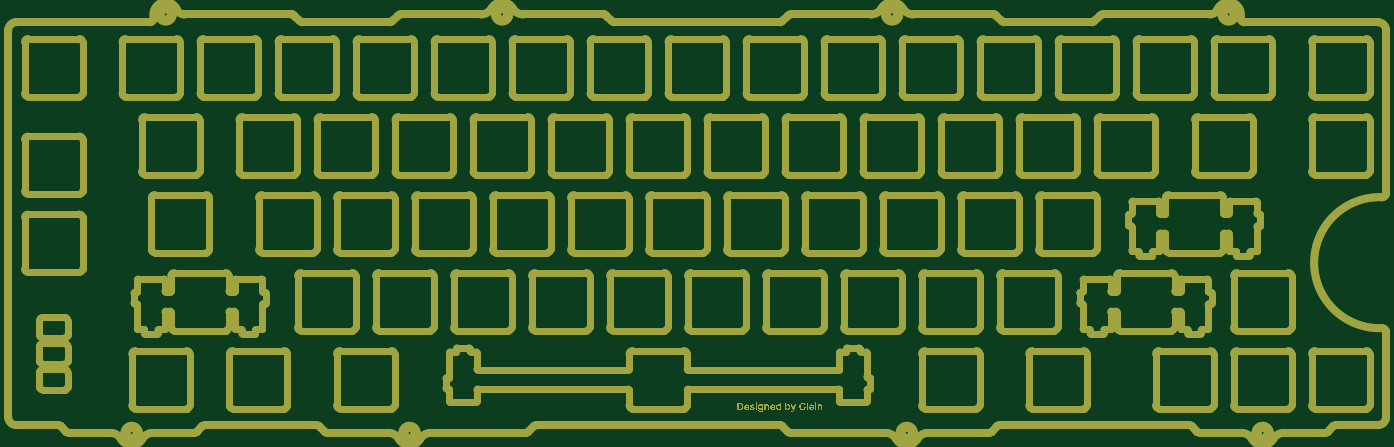
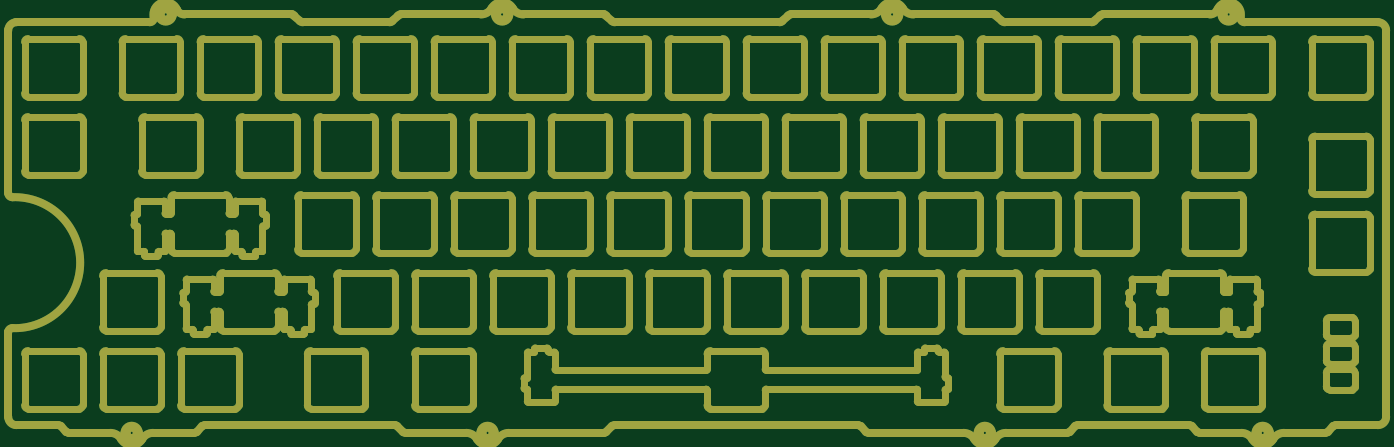
Circuit board: 9 layer files. Board 336.5 x 105.2 mm.
- bottom_copper: CL70_Plate_6u-B_Cu.gbr (63813 bytes)
- bottom_mask: CL70_Plate_6u-B_Mask.gbr (63700 bytes)
- paste: CL70_Plate_6u-B_Paste.gbr (456 bytes)
- bottom_silk: CL70_Plate_6u-B_Silkscreen.gbr (457 bytes)
- outline: CL70_Plate_6u-Edge_Cuts.gbr (62799 bytes)
- top_copper: CL70_Plate_6u-F_Cu.gbr (91846 bytes)
- top_mask: CL70_Plate_6u-F_Mask.gbr (90774 bytes)
- paste: CL70_Plate_6u-F_Paste.gbr (456 bytes)
- top_silk: CL70_Plate_6u-F_Silkscreen.gbr (457 bytes)

=== bottom_copper: CL70_Plate_6u-B_Cu.gbr (63813 bytes, source omitted) ===
=== bottom_mask: CL70_Plate_6u-B_Mask.gbr (63700 bytes, source omitted) ===
=== paste: CL70_Plate_6u-B_Paste.gbr ===
%TF.GenerationSoftware,KiCad,Pcbnew,9.0.2*%
%TF.CreationDate,2025-09-12T12:40:56+09:00*%
%TF.ProjectId,CL70_Plate_6u,434c3730-5f50-46c6-9174-655f36752e6b,rev?*%
%TF.SameCoordinates,Original*%
%TF.FileFunction,Paste,Bot*%
%TF.FilePolarity,Positive*%
%FSLAX46Y46*%
G04 Gerber Fmt 4.6, Leading zero omitted, Abs format (unit mm)*
G04 Created by KiCad (PCBNEW 9.0.2) date 2025-09-12 12:40:56*
%MOMM*%
%LPD*%
G01*
G04 APERTURE LIST*
G04 APERTURE END LIST*
M02*

=== bottom_silk: CL70_Plate_6u-B_Silkscreen.gbr ===
%TF.GenerationSoftware,KiCad,Pcbnew,9.0.2*%
%TF.CreationDate,2025-09-11T17:35:44+09:00*%
%TF.ProjectId,CL70_Plate_6u,434c3730-5f50-46c6-9174-655f36752e6b,rev?*%
%TF.SameCoordinates,Original*%
%TF.FileFunction,Legend,Bot*%
%TF.FilePolarity,Positive*%
%FSLAX46Y46*%
G04 Gerber Fmt 4.6, Leading zero omitted, Abs format (unit mm)*
G04 Created by KiCad (PCBNEW 9.0.2) date 2025-09-11 17:35:44*
%MOMM*%
%LPD*%
G01*
G04 APERTURE LIST*
G04 APERTURE END LIST*
M02*

=== outline: CL70_Plate_6u-Edge_Cuts.gbr (62799 bytes, source omitted) ===
=== top_copper: CL70_Plate_6u-F_Cu.gbr (91846 bytes, source omitted) ===
=== top_mask: CL70_Plate_6u-F_Mask.gbr (90774 bytes, source omitted) ===
=== paste: CL70_Plate_6u-F_Paste.gbr ===
%TF.GenerationSoftware,KiCad,Pcbnew,9.0.2*%
%TF.CreationDate,2025-09-12T12:40:56+09:00*%
%TF.ProjectId,CL70_Plate_6u,434c3730-5f50-46c6-9174-655f36752e6b,rev?*%
%TF.SameCoordinates,Original*%
%TF.FileFunction,Paste,Top*%
%TF.FilePolarity,Positive*%
%FSLAX46Y46*%
G04 Gerber Fmt 4.6, Leading zero omitted, Abs format (unit mm)*
G04 Created by KiCad (PCBNEW 9.0.2) date 2025-09-12 12:40:56*
%MOMM*%
%LPD*%
G01*
G04 APERTURE LIST*
G04 APERTURE END LIST*
M02*

=== top_silk: CL70_Plate_6u-F_Silkscreen.gbr ===
%TF.GenerationSoftware,KiCad,Pcbnew,9.0.2*%
%TF.CreationDate,2025-09-11T17:35:44+09:00*%
%TF.ProjectId,CL70_Plate_6u,434c3730-5f50-46c6-9174-655f36752e6b,rev?*%
%TF.SameCoordinates,Original*%
%TF.FileFunction,Legend,Top*%
%TF.FilePolarity,Positive*%
%FSLAX46Y46*%
G04 Gerber Fmt 4.6, Leading zero omitted, Abs format (unit mm)*
G04 Created by KiCad (PCBNEW 9.0.2) date 2025-09-11 17:35:44*
%MOMM*%
%LPD*%
G01*
G04 APERTURE LIST*
G04 APERTURE END LIST*
M02*

